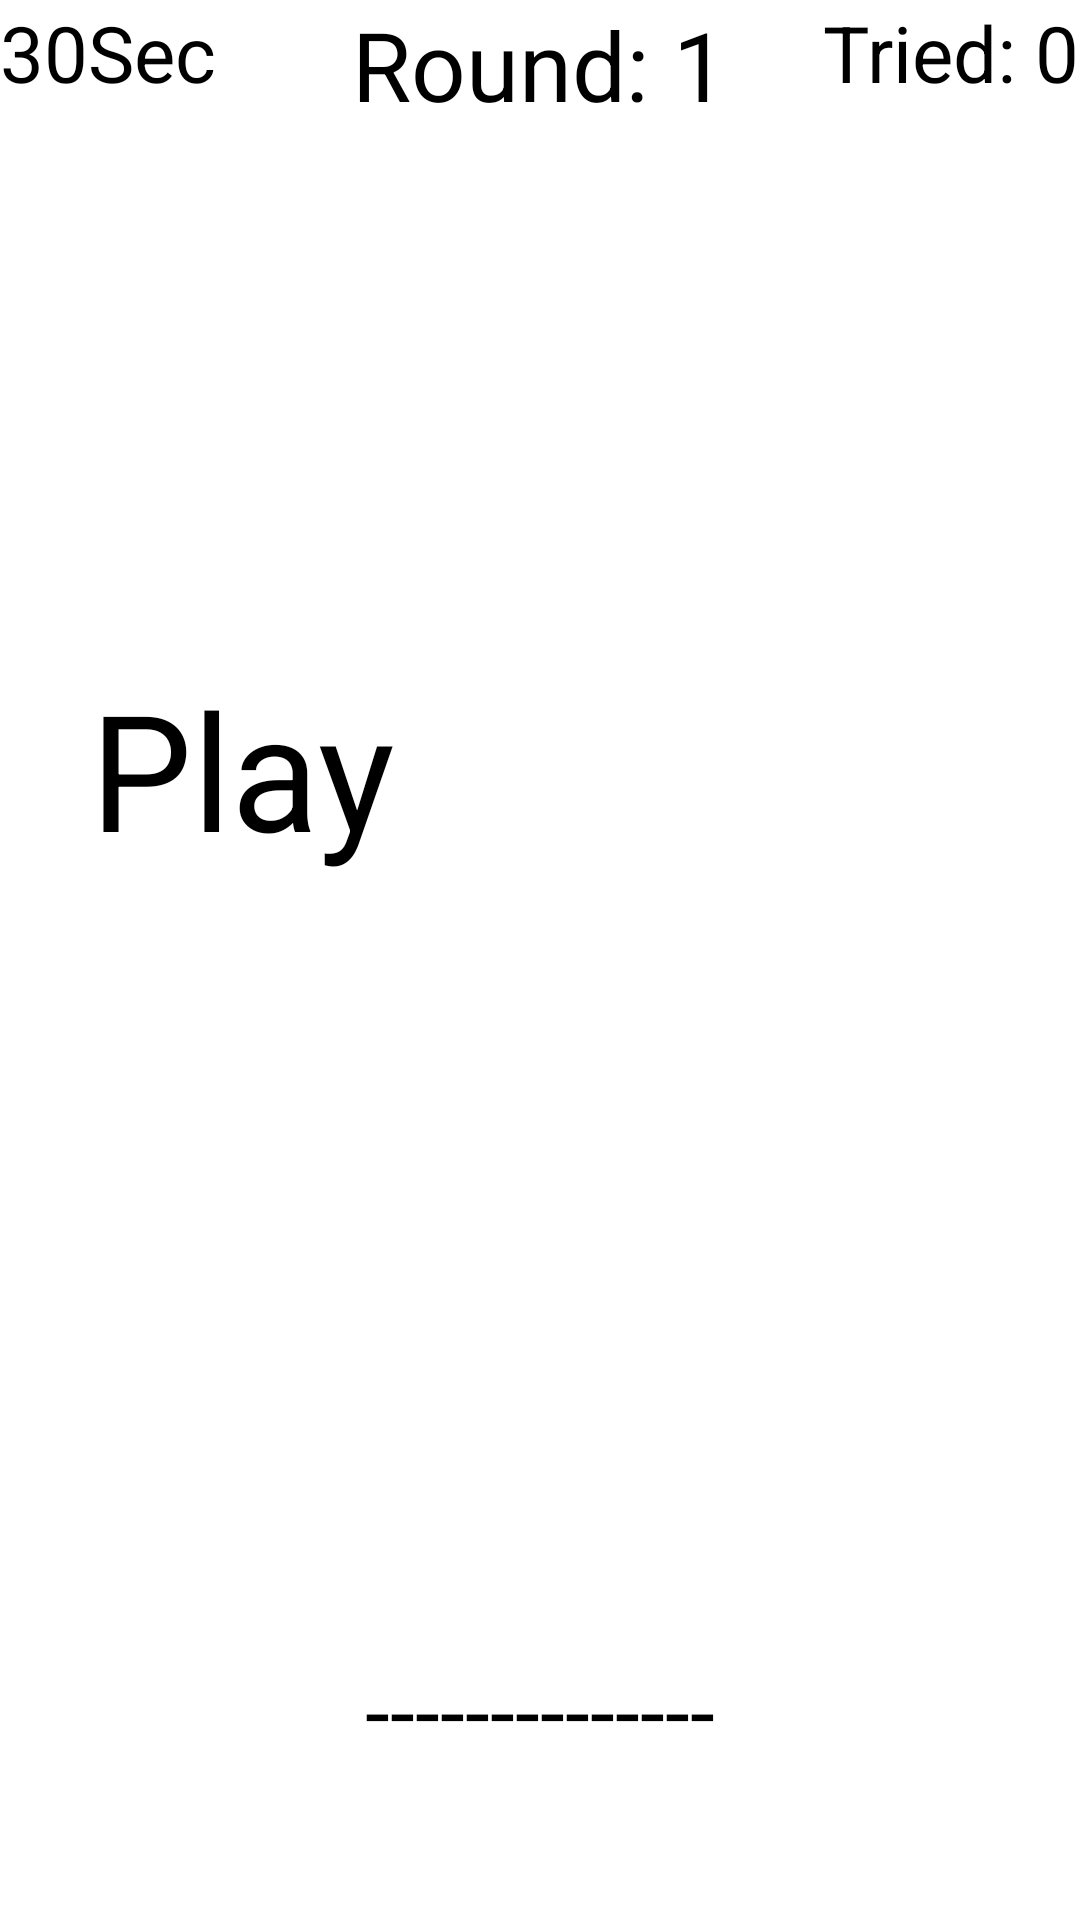

Produce the Android XML layout that renders to this screen, including the resource entries it uses.
<!-- AndroidManifest.xml: application theme Theme.MemoryGame -->
<!-- res/layout/activity_play.xml -->
<?xml version="1.0" encoding="utf-8"?>
<RelativeLayout
    xmlns:android="http://schemas.android.com/apk/res/android"
    xmlns:app="http://schemas.android.com/apk/res-auto"
    xmlns:tools="http://schemas.android.com/tools"
    android:layout_width="match_parent"
    android:layout_height="match_parent"
    tools:context=".PlayActivity"
    android:id="@+id/layout_play">

    <RelativeLayout
        android:id="@+id/rl_header"
        android:layout_width="match_parent"
        android:layout_height="70sp"
        >

        <ProgressBar
            android:id="@+id/pb_timer"
            android:layout_width="match_parent"
            android:layout_height="10dp"
            style="?android:attr/progressBarStyleHorizontal"
            android:progress="45"
            android:layout_below="@+id/tv_round"
            />

        <TextView
            android:id="@+id/tv_timer"
            android:layout_width="wrap_content"
            android:layout_height="wrap_content"
            android:text="30Sec"
            android:textSize="26dp"/>

        <TextView
            android:id="@+id/tv_round"
            android:layout_width="wrap_content"
            android:layout_height="wrap_content"
            android:text="Round: 1"
            android:textSize="32dp"
            android:layout_alignParentTop="true"
            android:layout_centerHorizontal="true"/>

        <TextView
            android:id="@+id/tv_tried"
            android:layout_width="wrap_content"
            android:layout_height="wrap_content"
            android:text="Tried: 0"
            android:layout_alignParentRight="true"
            android:layout_alignParentTop="true"
            android:textSize="26dp"/>

    </RelativeLayout>

    <RelativeLayout
        android:id="@+id/rl_main_content"
        android:layout_width="match_parent"
        android:layout_height="550sp"
        android:layout_below="@+id/rl_header"
        android:gravity="center">

        <FrameLayout
            android:id="@+id/fl_main_content"
            android:layout_width="match_parent"
            android:layout_height="wrap_content">

            
            <RelativeLayout
                android:id="@+id/transparentOverlay"
                android:layout_width="match_parent"
                android:layout_height="match_parent"
                android:background="@color/grey_transparent" />

        </FrameLayout>

    </RelativeLayout>

    <RelativeLayout
        android:id="@+id/rl_footer"
        android:layout_width="match_parent"
        android:layout_height="100sp"
        android:layout_alignParentBottom="true">

        <TextView
            android:id="@+id/tv_bottomMessage"
            android:layout_width="wrap_content"
            android:layout_height="wrap_content"
            android:text="--------------"
            android:layout_centerHorizontal="true"
            android:layout_alignParentBottom="true"
            android:layout_marginBottom="50dp"
            android:textSize="30dp"/>

    </RelativeLayout>

    <Button
        android:id="@+id/btn_play"
        android:layout_width="300dp"
        android:layout_height="200dp"
        android:text="Play"
        android:layout_centerHorizontal="true"
        android:layout_centerVertical="true"
        android:textSize="54dp"/>

</RelativeLayout>
<!-- resources referenced by this layout -->
<resources>
  <color name="grey_transparent">#75747d8c</color>
</resources>
